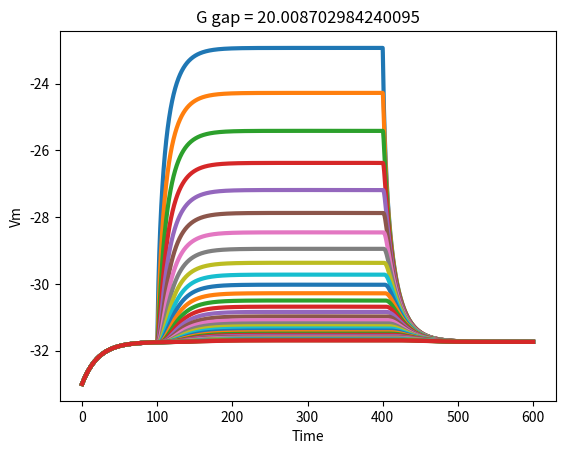

The matplotlib source for this figure:
import numpy as np
import matplotlib.pyplot as plt
from scipy.integrate import odeint

def safe_log(x):
    return np.log(np.clip(x, 1e-80, None))

def exponential_function(x, a):
    return np.exp(np.where(a * x < 700, a * x, 700))

def exponential_decay_function(x, A, B):
    return A * np.exp(np.where(B * x < 700, B * x, 700))

def ode_system(y, t, g_gap, Ibg_init, Ikir_coef, cm, dx, K_o, I_app_val):
    F = 9.6485e4
    R = 8.314e3
    Ng = len(y)
    Vm = y

    I_bg = Ibg_init * (Vm + 30)
    E_K = (R * 293 / F) * safe_log(K_o / 150)
    I_kir = Ikir_coef * np.sqrt(K_o) * ((Vm - E_K) / (1 + exponential_function((Vm - E_K - 25) / 7, 1)))

    I_app = np.zeros_like(Vm)
    I_app[99] = I_app_val if 100 <= t <= 400 else 0.0

    dVm_dt = np.zeros_like(Vm)
    for kk in range(Ng):
        if kk == 0:
            dVm_dt[kk] = (g_gap / (dx**2 * cm)) * (Vm[kk+1] - Vm[kk]) - (1 / cm) * (I_bg[kk] + I_kir[kk] + I_app[kk])
        elif kk == Ng-1:
            dVm_dt[kk] = (g_gap / (dx**2 * cm)) * (Vm[kk-1] - Vm[kk]) - (1 / cm) * (I_bg[kk] + I_kir[kk] + I_app[kk])
        else:
            dVm_dt[kk] = (g_gap / (dx**2 * cm)) * (Vm[kk+1] + Vm[kk-1] - 2 * Vm[kk]) - (1 / cm) * (I_bg[kk] + I_kir[kk] + I_app[kk])

    return dVm_dt

def HK_deltas_vstim_vresponse_graph_modified_v2(ggap, Ibg_init, Ikir_coef, cm, dx, K_o, I_app_val, t_span, dt, Ng):
    y0 = np.ones(Ng) * (-33)  # Initial condition
    t = np.arange(t_span[0], t_span[1] + dt, dt)  # Fixed time points with controlled time step

    sol = odeint(ode_system, y0, t, args=(ggap, Ibg_init, Ikir_coef, cm, dx, K_o, I_app_val))

    x = t
    y = sol[:, 100:134]

    plt.figure()
    plt.plot(x, y, linewidth=3)
    plt.title(f"G gap = {ggap}")
    plt.xlabel("Time")
    plt.ylabel("Vm")
    plt.show()

# Example usage
Ibg_init_val = 0.7 * 0.94
t_span = (0, 600)
dt = 0.1
Ng = 200
HK_deltas_vstim_vresponse_graph_modified_v2(ggap=20.008702984240095, Ibg_init=Ibg_init_val, Ikir_coef=0.9, cm=11.0, dx=1, K_o=4.502039575569403, I_app_val=-70, t_span=t_span, dt=dt, Ng=Ng)